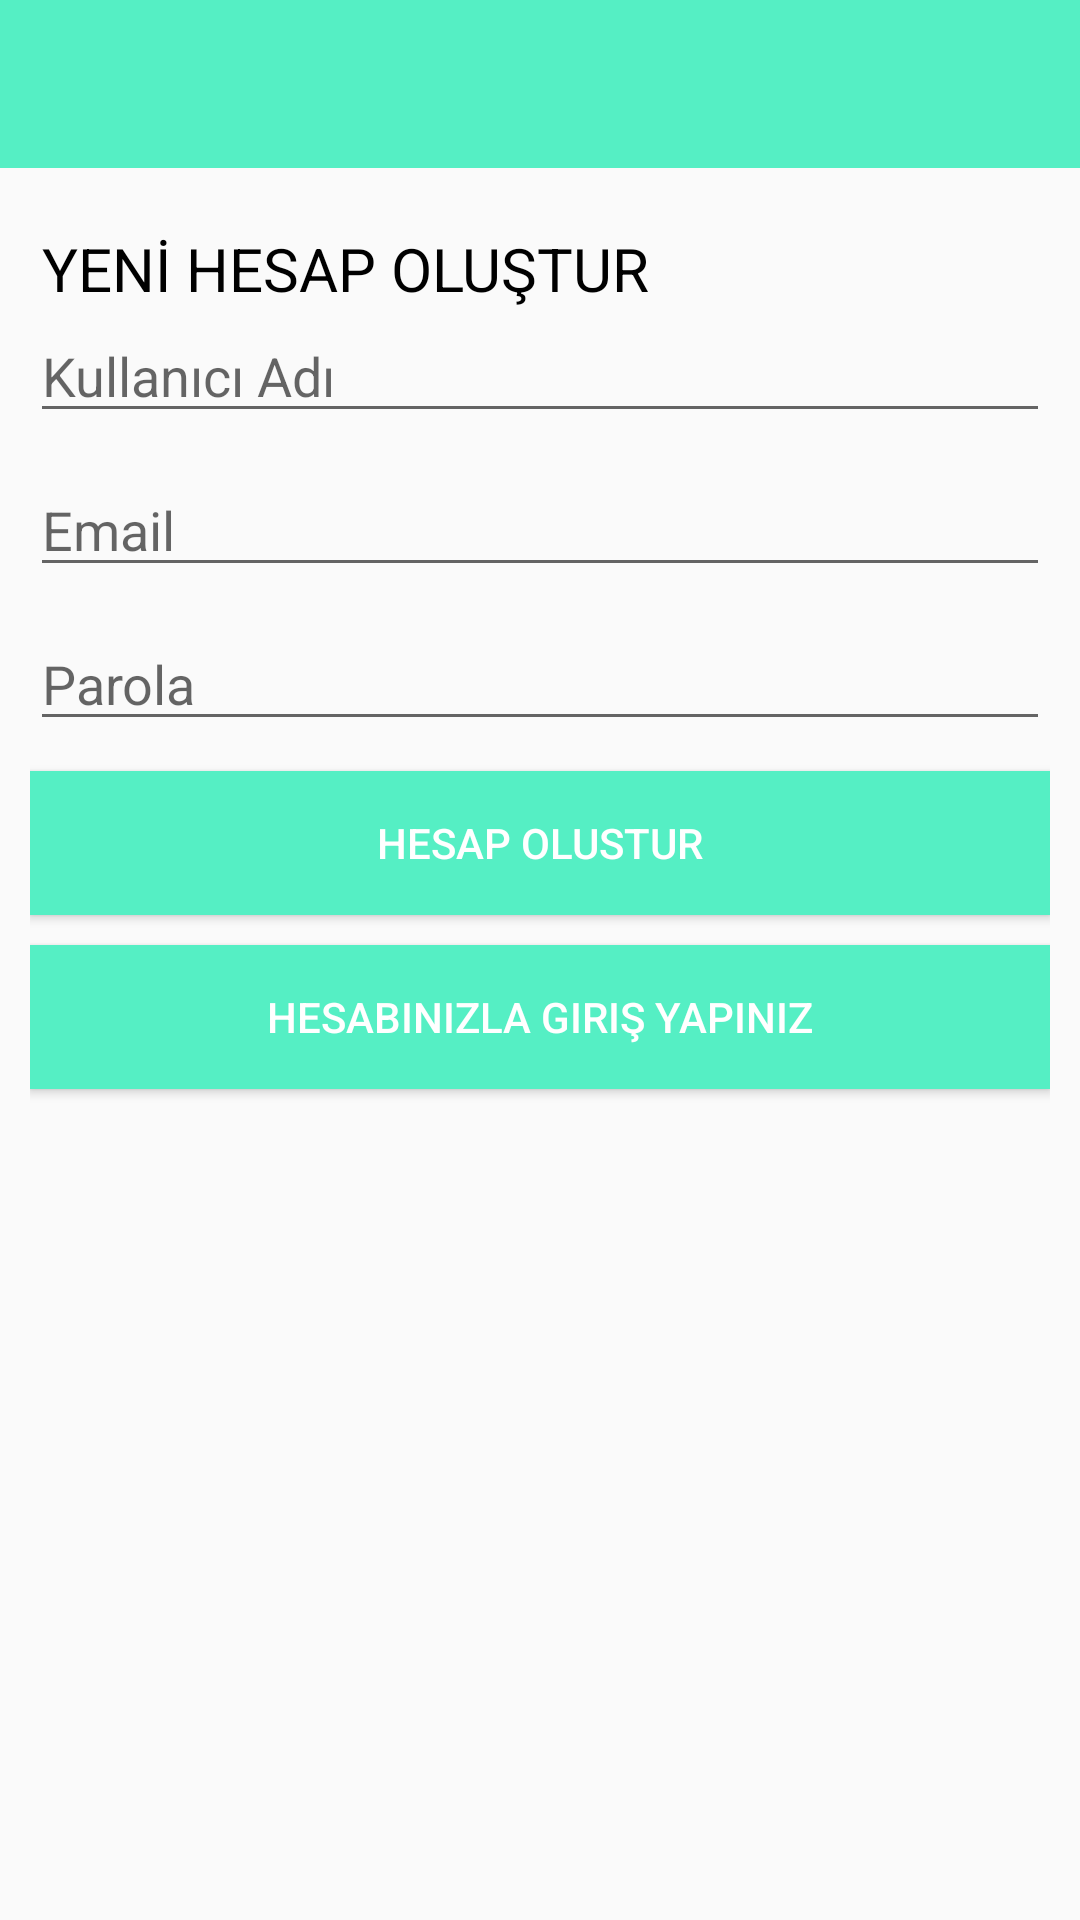

Produce the Android XML layout that renders to this screen, including the resource entries it uses.
<!-- AndroidManifest.xml: application theme AppTheme -->
<!-- res/layout/activity_register.xml -->
<?xml version="1.0" encoding="utf-8"?>
<RelativeLayout xmlns:android="http://schemas.android.com/apk/res/android"
    xmlns:app="http://schemas.android.com/apk/res-auto"
    xmlns:tools="http://schemas.android.com/tools"
    android:layout_width="match_parent"
    android:layout_height="match_parent"
    tools:context=".RegisterActivity">
    <include layout="@layout/actionbar_app" android:id="@+id/action_barRegister" />

    <LinearLayout
        android:layout_width="match_parent"
        android:layout_height="match_parent"
        android:orientation="vertical"
        android:layout_below="@+id/action_barRegister"
        android:padding="10dp">



        <TextView
            android:id="@+id/txtinfo"
            android:layout_width="wrap_content"
            android:layout_height="wrap_content"
            android:text="@string/create_newAccount"
            android:textColor="@android:color/black"
            android:layout_marginTop="10dp"
            android:layout_marginStart="4dp"
            android:textSize="20dp"

            />


        <EditText
            android:id="@+id/txtusername"
            android:layout_width="match_parent"
            android:layout_height="wrap_content"
            android:hint="@string/username"

            />

        <EditText
            android:id="@+id/txtemail"
            android:layout_width="match_parent"
            android:layout_height="wrap_content"
            android:inputType="textEmailAddress"
            android:hint="@string/email"
            android:layout_marginTop="10dp"


            />

        <EditText
            android:id="@+id/txtpassword"
            android:layout_width="match_parent"
            android:layout_height="wrap_content"

            android:hint="@string/parola"
            android:layout_marginTop="10dp"
            android:inputType="textPassword"

            />
        <Button
            android:id="@+id/btnregister"
            android:layout_width="match_parent"
            android:layout_height="wrap_content"
            android:text="@string/createaccount"
            android:background="@color/colorPrimary"
            android:textColor="@android:color/white"
            android:layout_marginTop="10dp"/>

        <Button
            android:id="@+id/btnloginregister"
            android:layout_width="match_parent"
            android:layout_height="wrap_content"
            android:text="@string/loginwithyouraccount"
            android:background="@color/colorPrimary"
            android:textColor="@android:color/white"
            android:layout_marginTop="10dp"/>

    </LinearLayout>


</RelativeLayout>
<!-- res/layout/actionbar_app.xml (included above) -->
<?xml version="1.0" encoding="utf-8"?>
<androidx.appcompat.widget.Toolbar xmlns:android="http://schemas.android.com/apk/res/android"
    android:id="@+id/pnlActionbar"
    android:layout_width="match_parent"
    android:layout_height="wrap_content"
    android:background="@color/colorPrimary"
    android:theme="@style/ThemeOverlay.AppCompat.Dark.ActionBar">

</androidx.appcompat.widget.Toolbar>
<!-- resources referenced by this layout -->
<resources>
  <color name="colorPrimary">#55efc4</color>
  <string name="create_newAccount">YENİ HESAP OLUŞTUR</string>
  <string name="createaccount">Hesap Olustur</string>
  <string name="email">Email</string>
  <string name="loginwithyouraccount">Hesabınızla Giriş Yapınız</string>
  <string name="parola">Parola</string>
  <string name="username">Kullanıcı Adı</string>
  <style name="AppTheme" parent="Theme.AppCompat.Light.NoActionBar">
          
          <item name="colorPrimary">@color/colorPrimary</item>
          <item name="colorPrimaryDark">@color/colorPrimaryDark</item>
          <item name="colorAccent">@color/colorAccent</item>
      </style>
  <color name="colorPrimaryDark">#00574B</color>
  <color name="colorAccent">#D81B60</color>
</resources>
